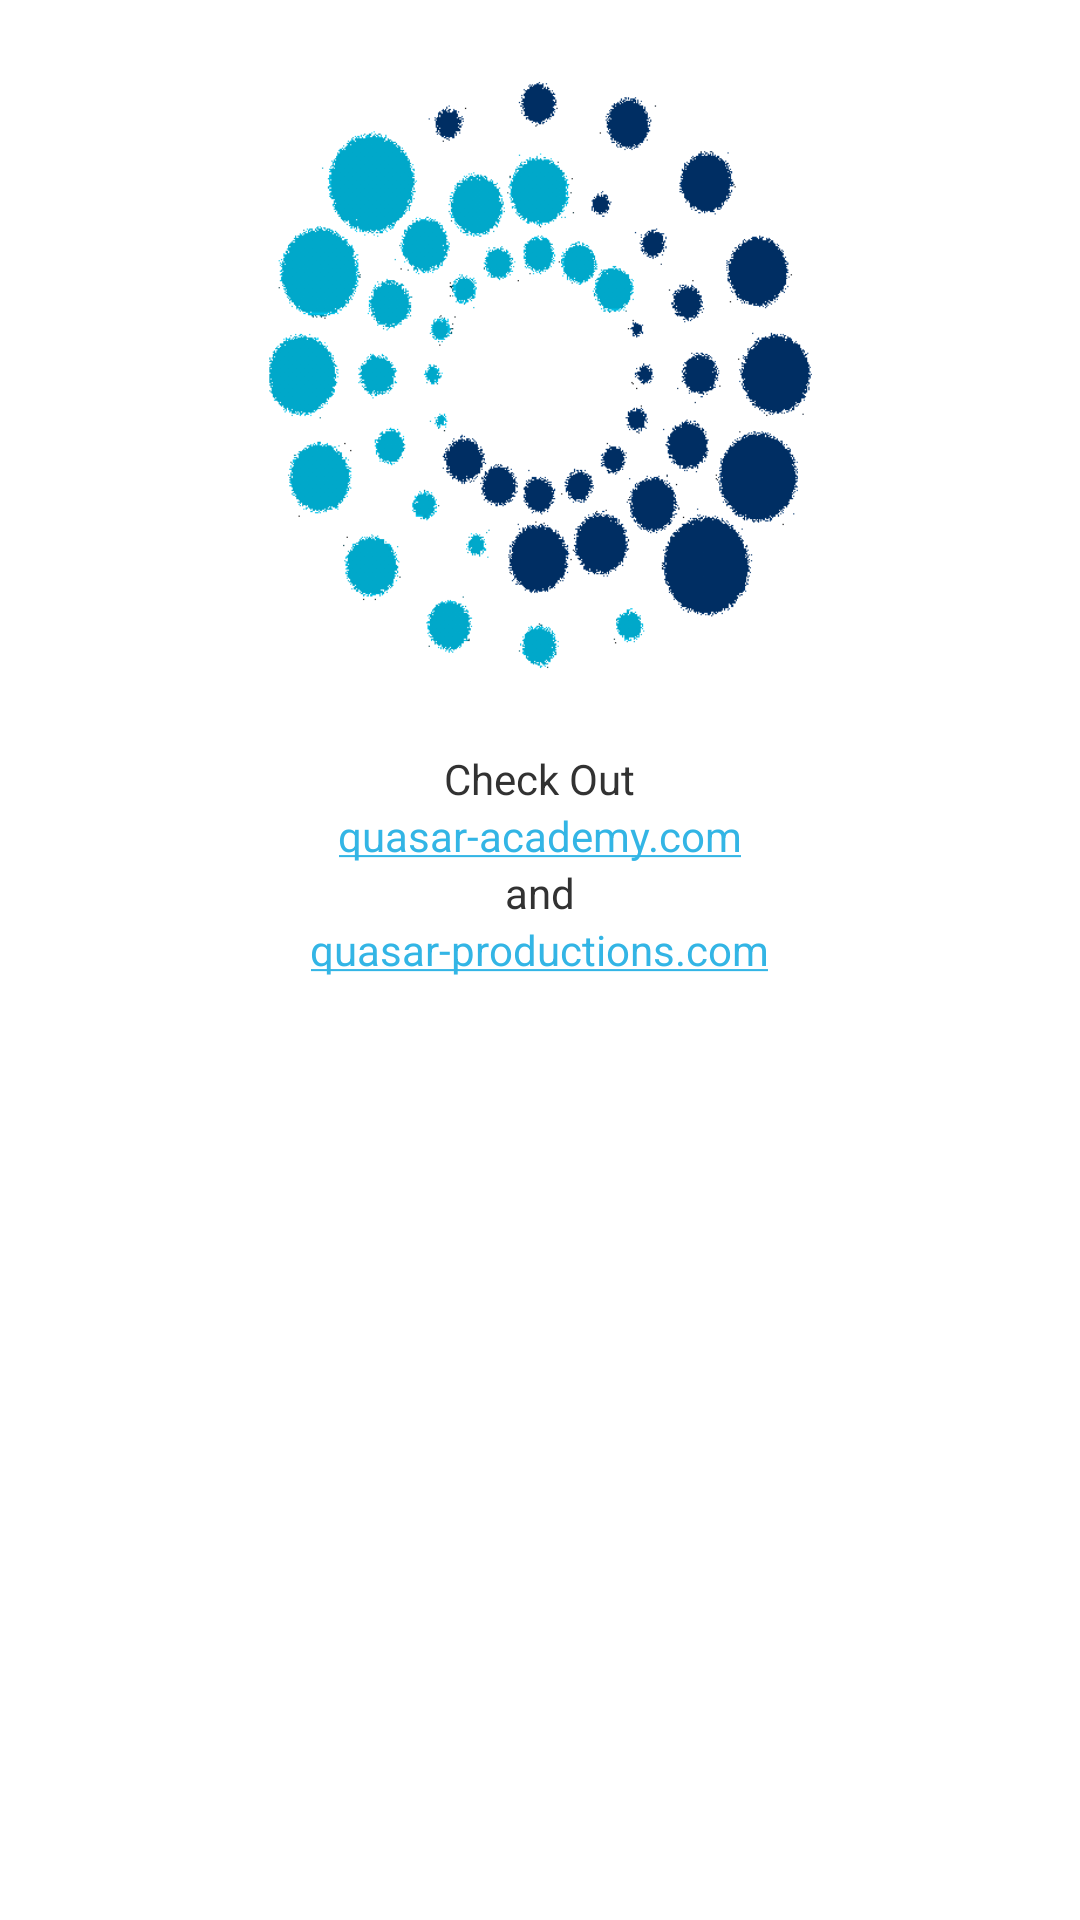

Layout XML and referenced resources for this Android screen:
<!-- AndroidManifest.xml: application theme AppTheme -->
<!-- res/layout/activity_about.xml -->
<LinearLayout xmlns:android="http://schemas.android.com/apk/res/android"
    xmlns:tools="http://schemas.android.com/tools"
    android:layout_width="match_parent"
    android:layout_height="match_parent"
    android:paddingLeft="@dimen/activity_horizontal_margin"
    android:paddingRight="@dimen/activity_horizontal_margin"
    android:paddingTop="@dimen/activity_vertical_margin"
    android:paddingBottom="@dimen/activity_vertical_margin"
    android:gravity="center"
    android:orientation="vertical"
    tools:context="com.quasar_academy.twowayview.extras.About">

    <ImageView
    android:layout_width="250dp"
    android:layout_height="250dp"
    android:padding="25dp"
    android:src="@drawable/logo"/>

    <TextView
        android:text="Check Out"
        android:layout_width="wrap_content"
        android:layout_height="wrap_content" />
    <TextView
        android:text="quasar-academy.com"
        android:layout_width="wrap_content"
        android:clickable="true"
        android:padding="@dimen/activity_horizontal_margin"
        android:autoLink="web"
        android:layout_height="wrap_content" />
    <TextView
        android:text="and"
        android:layout_width="wrap_content"
        android:layout_height="wrap_content" />
    <TextView
        android:text="quasar-productions.com"
        android:padding="@dimen/activity_horizontal_margin"
        android:layout_width="wrap_content"
        android:clickable="true"
        android:autoLink="web"
        android:layout_height="wrap_content" />
    <FrameLayout
        android:id="@+id/ad_container"
        android:layout_width="match_parent"
        android:layout_alignParentBottom="true"
        android:layout_height="match_parent"
        tools:context=".MyActivity"
        tools:ignore="MergeRootFrame" />
    </LinearLayout>
<!-- resources referenced by this layout -->
<resources>
  <!-- drawable logo: png bitmap (drawable-xhdpi, 132495 bytes) -->
  <style name="AppTheme" parent="android:Theme.Holo.Light.DarkActionBar">
          
      </style>
</resources>
